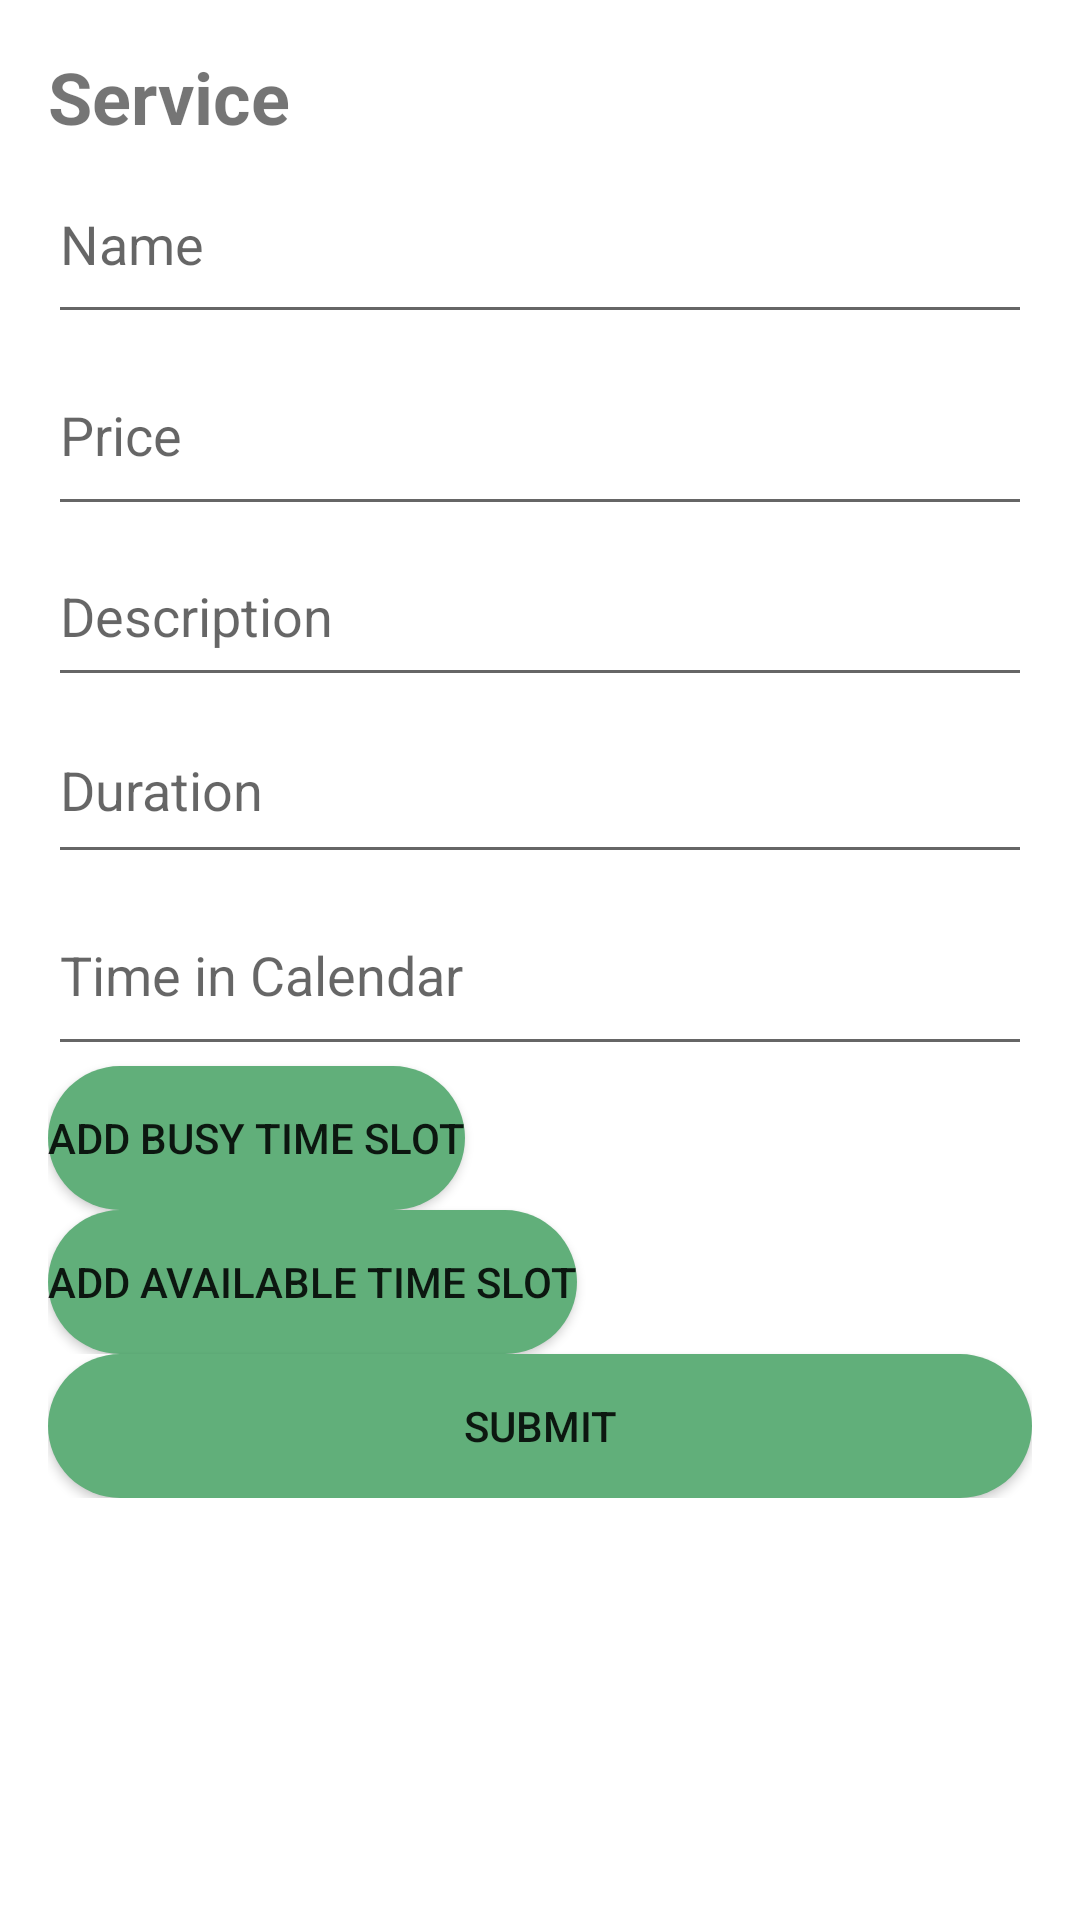

Layout XML and referenced resources for this Android screen:
<!-- AndroidManifest.xml: application theme Theme.BookIt -->
<!-- res/layout/activity_service_selection.xml -->
<?xml version="1.0" encoding="utf-8"?>
<LinearLayout xmlns:android="http://schemas.android.com/apk/res/android"
    xmlns:tools="http://schemas.android.com/tools"
    android:layout_width="match_parent"
    android:layout_height="match_parent"
    android:orientation="vertical"
    android:padding="16dp"
    tools:context="com.example.bookit.ServiceSignup">

    <ScrollView
        android:layout_width="match_parent"
        android:layout_height="match_parent">

        <LinearLayout
            android:layout_width="match_parent"
            android:layout_height="wrap_content"
            android:orientation="vertical">

            <LinearLayout
                android:id="@+id/available_time_slots_layout"
                android:layout_width="match_parent"
                android:layout_height="wrap_content"
                android:orientation="vertical">

                <TextView
                    android:layout_width="match_parent"
                    android:layout_height="wrap_content"
                    android:text="Service"
                    android:textSize="24sp"
                    android:textStyle="bold" />

                <EditText
                    android:id="@+id/edit_name"
                    android:layout_width="match_parent"
                    android:layout_height="63dp"
                    android:hint="Name"
                    android:inputType="text" />

                <EditText
                    android:id="@+id/edit_price"
                    android:layout_width="match_parent"
                    android:layout_height="64dp"
                    android:hint="Price"
                    android:inputType="text" />

                <EditText
                    android:id="@+id/edit_description"
                    android:layout_width="match_parent"
                    android:layout_height="57dp"
                    android:hint="Description"
                    android:inputType="text" />

                <EditText
                    android:id="@+id/edit_duration"
                    android:layout_width="match_parent"
                    android:layout_height="59dp"
                    android:hint="Duration"
                    android:inputType="text" />

            </LinearLayout>

            <LinearLayout
                android:id="@+id/busy_time_slots_layout"
                android:layout_width="match_parent"
                android:layout_height="wrap_content"
                android:orientation="vertical" >

                <EditText
                    android:id="@+id/edit_time_in_cal"
                    android:layout_width="match_parent"
                    android:layout_height="64dp"
                    android:hint="Time in Calendar"
                    android:inputType="text" />

                <Button
                    android:id="@+id/add_busy_time_slot_button"
                    android:layout_width="wrap_content"
                    android:layout_height="wrap_content"
                    android:background="@drawable/button_main"
                    android:text="Add Busy Time Slot" />

                <Button
                    android:id="@+id/add_available_time_slot_button"
                    android:layout_width="wrap_content"
                    android:layout_height="wrap_content"
                    android:background="@drawable/button_main"
                    android:text="Add Available Time Slot" />
            </LinearLayout>


            <Button
                android:id="@+id/submit_button"
                android:layout_width="match_parent"
                android:layout_height="wrap_content"
                android:background="@drawable/button_main"
                android:text="Submit" />
        </LinearLayout>

    </ScrollView>
</LinearLayout>
<!-- resources referenced by this layout -->
<resources>
  <!-- drawable button_main (drawable) -->
  <shape xmlns:android="http://schemas.android.com/apk/res/android"
      android:shape="rectangle">
  
      
      <solid android:color="#61AF7A" />
  
      
      <corners android:radius="30dp" />
  </shape>
  <style name="Theme.BookIt" parent="Theme.MaterialComponents.DayNight.DarkActionBar">
          
          <item name="colorPrimary">#61AF7A</item>
          <item name="colorPrimaryVariant">@color/purple_700</item>
          <item name="colorOnPrimary">@color/white</item>
          
          <item name="colorSecondary">@color/teal_200</item>
          <item name="colorSecondaryVariant">@color/teal_700</item>
          <item name="colorOnSecondary">@color/black</item>
          
          <item name="android:statusBarColor">?attr/colorPrimaryVariant</item>
          
      </style>
  <!-- not gathered from this repository: default colours our renderer supplied (Android Studio template values) -->
  <color name="purple_700">#FF3700B3</color>
  <color name="teal_200">#FF03DAC5</color>
  <color name="teal_700">#FF018786</color>
  <color name="black">#FF000000</color>
  <color name="white">#FFFFFFFF</color>
</resources>
